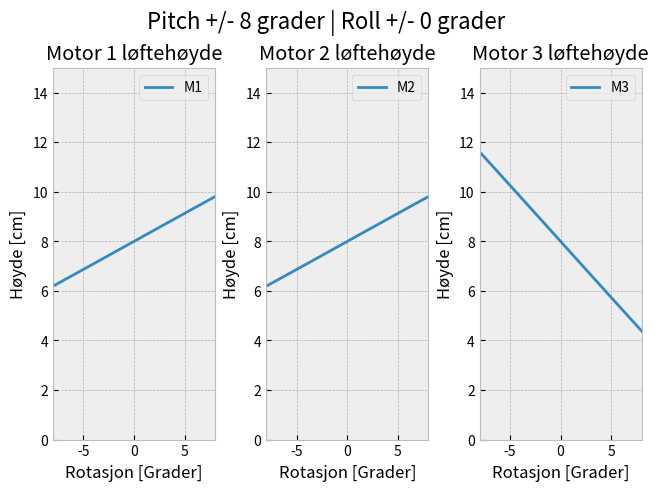

Source code (Python):
#!/usr/bin/env python
# -*- coding: utf-8 -*-
"""

[redacted]
Contact: [email redacted]
[redacted]
"""

# Importing packages
import numpy as np
from numpy import sqrt, sin, cos, pi, arccos
import matplotlib.pylab as plt

# Plot style
plt.style.use("bmh")

# Constants
L = 45  # Length of one side
Z0 = 8.0  # Start lifting height
A = 4.0  # Center offset
r = 9.0  # Radius
countsPerRev = 400000  # Motor counts per revolution
pitch = 0  # Movement in Y-axis
roll = 0  # Movement in X-axis
anglesPitch = np.linspace(-0.139626, 0.139626, num=50)  # Array of linearly spaced angels from -8, 8 degrees
anglesRoll = np.linspace(-0.139626, 0.139626, num=50)  # Array of linearly spaced angels from -8, 8 degrees

# Lists for holding simulation data
X = []
Y1 = []
Y2 = []
Y3 = []

# Simulating platform movements
for angle in anglesPitch:
    deg = angle * 180 / pi
    pitch = angle
    roll = 0

    # Motor lift height
    z1 = ((sqrt(3) * L) / 6) * sin(pitch) * cos(roll) + ((L/2)*sin(roll)) + Z0
    z2 = ((sqrt(3) * L) / 6) * sin(pitch) * cos(roll) - ((L/2)*sin(roll)) + Z0
    z3 = -((sqrt(3) * L) / 3) * sin(pitch) * cos(roll) + Z0

    # Motor angles in radians
    angleM1 = arccos(((z1**2) + (A**2) - (r**2)) / (2.0 * A * z1))
    angleM2 = arccos(((z2**2) + (A**2) - (r**2)) / (2.0 * A * z2))
    angleM3 = arccos(((z3**2) + (A**2) - (r**2)) / (2.0 * A * z3))

    # Motor angles in degrees
    degreeM1 = (angleM1 * 180.0) / pi
    degreeM2 = (angleM2 * 180.0) / pi
    degreeM3 = (angleM3 * 180.0) / pi

    # Motor position in counts
    outM1 = angleM1 * (countsPerRev / 2 * pi)
    outM2 = angleM2 * (countsPerRev / 2 * pi)
    outM3 = angleM3 * (countsPerRev / 2 * pi)

    # Adding values in array for visual representation
    X.append(deg)
    Y1.append(z1)
    Y2.append(z2)
    Y3.append(z3)

# Plotting values

fig, axes = plt.subplots(1, 3, constrained_layout=True)
fig.suptitle('Pitch +/- 8 grader | Roll +/- 0 grader', size=16)
ax_m1 = axes[0]
ax_m2 = axes[1]
ax_m3 = axes[2]
ax_m1.set_title('Motor 1 løftehøyde')
ax_m2.set_title('Motor 2 løftehøyde')
ax_m3.set_title('Motor 3 løftehøyde')
ax_m1.set_xlabel('Rotasjon [Grader]')
ax_m2.set_xlabel('Rotasjon [Grader]')
ax_m3.set_xlabel('Rotasjon [Grader]')
ax_m1.set_ylabel('Høyde [cm]')
ax_m2.set_ylabel('Høyde [cm]')
ax_m3.set_ylabel('Høyde [cm]')
ax_m1.set_xlim(-8, 8)
ax_m2.set_xlim(-8, 8)
ax_m3.set_xlim(-8, 8)
ax_m1.set_ylim(0, 15)
ax_m2.set_ylim(0, 15)
ax_m3.set_ylim(0, 15)

ax_m1.plot(X, Y1, label='M1')
ax_m2.plot(X, Y2, label='M2')
ax_m3.plot(X, Y3, label='M3')
ax_m1.legend()
ax_m2.legend()
ax_m3.legend()

# Showing values
plt.show()
